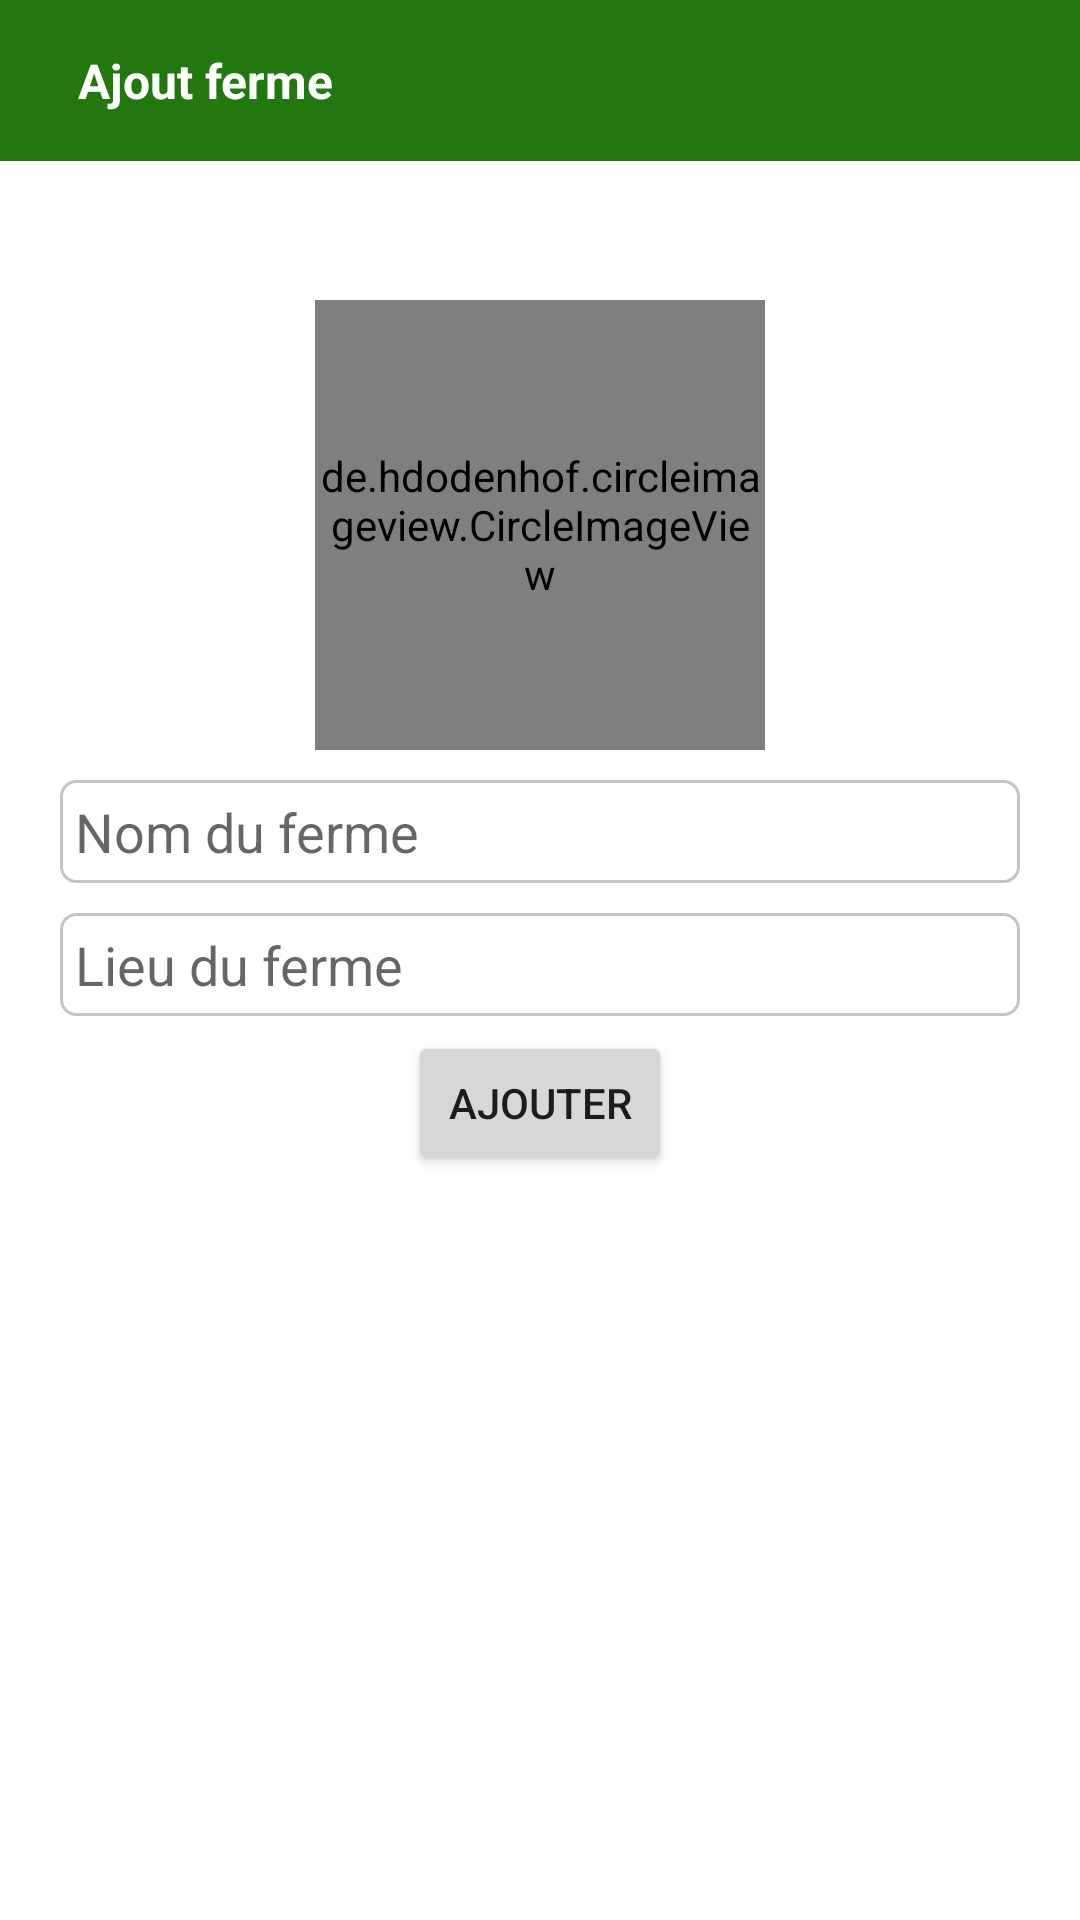

The Android layout XML behind this screen, and the referenced resources:
<!-- AndroidManifest.xml: application theme Theme.AgriTechProject -->
<!-- res/layout/activity_add_farm.xml -->
<?xml version="1.0" encoding="utf-8"?>
<androidx.constraintlayout.widget.ConstraintLayout xmlns:android="http://schemas.android.com/apk/res/android"
    xmlns:app="http://schemas.android.com/apk/res-auto"
    xmlns:tools="http://schemas.android.com/tools"
    android:layout_width="match_parent"
    android:layout_height="match_parent"
    tools:context=".AddFarmActivity">
    <RelativeLayout
        android:layout_width="match_parent"
        android:layout_height="wrap_content"
        app:layout_constraintRight_toRightOf="parent"
        app:layout_constraintLeft_toLeftOf="parent"
        app:layout_constraintTop_toTopOf="parent"
        android:padding="16dp"
        android:background="@color/green"
        android:id="@+id/rl_actionbar"
        >
        <androidx.appcompat.widget.AppCompatImageView
            android:layout_width="wrap_content"
            android:layout_height="wrap_content"
            android:id="@+id/image_back"
            android:layout_centerVertical="true"
            android:src="@drawable/ic_baseline_keyboard_backspace_24"
            />
        <TextView
            style="@style/style_tv_toolbar"
            android:text="Ajout ferme"
            android:layout_toEndOf="@+id/image_back"
            />
    </RelativeLayout>

    <de.hdodenhof.circleimageview.CircleImageView
        android:id="@+id/img_smart_Ferme"
        android:src= "@drawable/smart_ferme"
        android:layout_width= "150dp"
        android:layout_height= "150dp"
        android:layout_marginTop="100dp"
        android:layout_marginBottom="20dp"
        app:layout_constraintTop_toTopOf="parent"
        app:layout_constraintRight_toRightOf="parent"
        app:layout_constraintLeft_toLeftOf="parent"/>

    <EditText
        android:id="@+id/txt_nom_ferme"
        style="@style/editText"
        android:hint="Nom du ferme"
        android:layout_marginStart="20dp"
        android:layout_marginEnd="20dp"
        app:layout_constraintLeft_toLeftOf="parent"
        app:layout_constraintRight_toRightOf="parent"
        app:layout_constraintTop_toBottomOf="@+id/img_smart_Ferme" />

    <EditText
        android:id="@+id/txt_lieu_ferme"
        style="@style/editText"
        android:hint="Lieu du ferme"
        android:layout_marginStart="20dp"
        android:layout_marginEnd="20dp"
        app:layout_constraintLeft_toLeftOf="parent"
        app:layout_constraintRight_toRightOf="parent"
        app:layout_constraintTop_toBottomOf="@+id/txt_nom_ferme" />

    <Button
        android:id="@+id/btn_ajout"
        android:layout_width="wrap_content"
        android:layout_height="wrap_content"
        android:text="Ajouter"
        android:layout_marginTop="5dp"
        app:layout_constraintLeft_toLeftOf="parent"
        app:layout_constraintRight_toRightOf="parent"
        app:layout_constraintTop_toBottomOf="@+id/txt_lieu_ferme" />


</androidx.constraintlayout.widget.ConstraintLayout>
<!-- resources referenced by this layout -->
<resources>
  <color name="green">#22780F</color>
  <!-- drawable smart_ferme: jpg bitmap (drawable, 157952 bytes) -->
  <style name="editText">
          <item name="android:layout_width">match_parent</item>
          <item name="android:layout_height">wrap_content</item>
          <item name="android:background">@drawable/edit_text</item>
          <item name="android:padding">5dp</item>
          <item name="android:drawablePadding">12dp</item>
          <item name="android:layout_marginTop">10dp</item>
  
      </style>
  <style name="style_tv_toolbar" parent="@android:style/TextAppearance">
  
          <item name="android:layout_width">wrap_content</item>
          <item name="android:layout_height">wrap_content</item>
          <item name="android:textColor">@color/white</item>
          <item name="android:textStyle">bold</item>
          <item name="android:layout_marginStart">10dp</item>
          <item name="android:layout_centerVertical">true</item>
      </style>
  <style name="Theme.AgriTechProject" parent="Theme.MaterialComponents.DayNight.NoActionBar">
          
          <item name="colorPrimary">@color/green</item>
          <item name="colorPrimaryVariant">@color/purple_700</item>
          <item name="colorOnPrimary">@color/white</item>
          
          <item name="colorSecondary">@color/green</item>
          <item name="colorSecondaryVariant">@color/teal_700</item>
          <item name="colorOnSecondary">@color/white</item>
          
          <item name="android:statusBarColor" tools:targetApi="l">?attr/colorPrimaryVariant</item>
          
      </style>
  <!-- drawable edit_text (drawable) -->
  <?xml version="1.0" encoding="utf-8"?>
  <selector xmlns:android="http://schemas.android.com/apk/res/android">
      <item android:state_enabled="true"  android:state_focused="true">
          <shape android:shape="rectangle">
              <solid android:color="@color/white"/>
              <corners android:radius="5dp"/>
              <stroke android:color="@color/green" android:width="1dp"/>
          </shape>
      </item>
  
      <item android:state_enabled="true">
          <shape android:shape="rectangle">
  
              <solid android:color="@color/white"/>
              <corners android:radius="5dp"/>
              <stroke android:color="@color/gray" android:width="1dp"/>
          </shape>
      </item>
  </selector>
  <color name="white">#FFFFFFFF</color>
  <color name="purple_700">#FF3700B3</color>
  <color name="teal_700">#FF018786</color>
  <color name="gray">#C4C4C4</color>
</resources>
